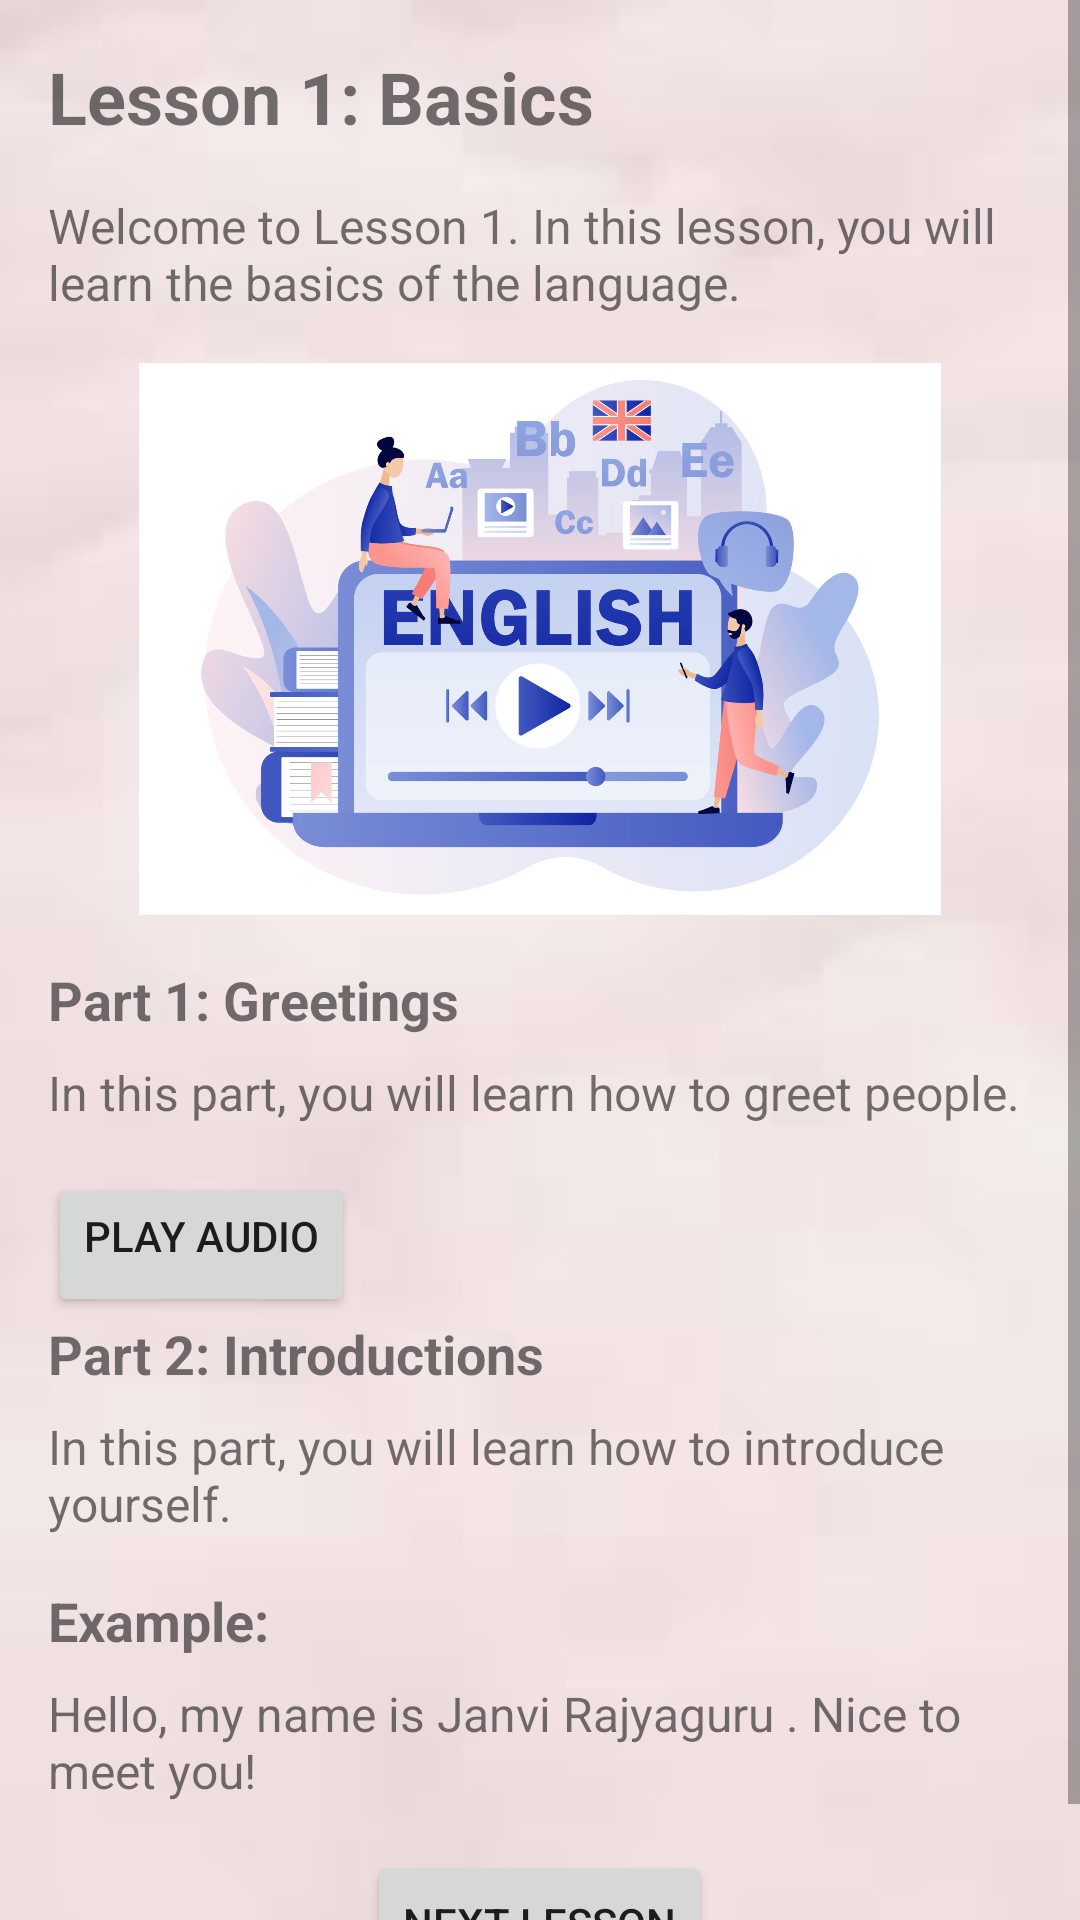

Here is an Android app screen rendered from its layout file. Give the layout XML and the strings, colors and styles it references.
<!-- AndroidManifest.xml: application theme Theme.Language -->
<!-- res/layout/activity_lesson.xml -->
<?xml version="1.0" encoding="utf-8"?>
<ScrollView xmlns:android="http://schemas.android.com/apk/res/android"
    android:layout_width="match_parent"
    android:layout_height="match_parent"
    android:background="@drawable/back">

    <LinearLayout
        android:layout_width="match_parent"
        android:layout_height="wrap_content"
        android:orientation="vertical"
        android:padding="16dp">

        <TextView
            android:id="@+id/lessonTitle"
            android:layout_width="wrap_content"
            android:layout_height="wrap_content"
            android:text="Lesson 1: Basics"
            android:textSize="24sp"
            android:textStyle="bold"
            android:paddingBottom="16dp"/>

        <TextView
            android:id="@+id/lessonContent"
            android:layout_width="wrap_content"
            android:layout_height="wrap_content"
            android:text="Welcome to Lesson 1. In this lesson, you will learn the basics of the language."
            android:textSize="16sp"
            android:paddingBottom="16dp"/>

        <ImageView
            android:id="@+id/lessonImage"
            android:layout_width="match_parent"
            android:layout_height="200dp"
            android:src="@drawable/less1"
            android:contentDescription="Lesson Image"
            android:paddingBottom="16dp"/>

        <TextView
            android:id="@+id/lessonPart1"
            android:layout_width="wrap_content"
            android:layout_height="wrap_content"
            android:text="Part 1: Greetings"
            android:textSize="18sp"
            android:textStyle="bold"
            android:paddingBottom="8dp"/>

        <TextView
            android:id="@+id/lessonPart1Content"
            android:layout_width="wrap_content"
            android:layout_height="wrap_content"
            android:text="In this part, you will learn how to greet people."
            android:textSize="16sp"
            android:paddingBottom="16dp"/>

        <Button
            android:id="@+id/playAudioButton"
            android:layout_width="wrap_content"
            android:layout_height="wrap_content"
            android:text="Play Audio"

            android:paddingBottom="16dp"/>

        <TextView
            android:id="@+id/lessonPart2"
            android:layout_width="wrap_content"
            android:layout_height="wrap_content"
            android:text="Part 2: Introductions"
            android:textSize="18sp"
            android:textStyle="bold"
            android:paddingBottom="8dp"/>

        <TextView
            android:id="@+id/lessonPart2Content"
            android:layout_width="wrap_content"
            android:layout_height="wrap_content"
            android:text="In this part, you will learn how to introduce yourself."
            android:textSize="16sp"
            android:paddingBottom="16dp"/>

        <TextView
            android:id="@+id/lessonExampleTitle"
            android:layout_width="wrap_content"
            android:layout_height="wrap_content"
            android:text="Example:"
            android:textSize="18sp"
            android:textStyle="bold"
            android:paddingBottom="8dp"/>

        <TextView
            android:id="@+id/lessonExampleContent"
            android:layout_width="wrap_content"
            android:layout_height="wrap_content"
            android:text="Hello, my name is Janvi Rajyaguru . Nice to meet you!"
            android:textSize="16sp"
            android:paddingBottom="16dp"/>

        <Button
            android:id="@+id/nextLessonButton"
            android:layout_width="wrap_content"
            android:layout_height="wrap_content"
            android:text="Next Lesson"
            android:layout_gravity="center"/>


    </LinearLayout>
</ScrollView>
<!-- resources referenced by this layout -->
<resources>
  <!-- drawable back: jpeg bitmap (drawable, 1186 bytes) -->
  <!-- drawable less1: jpg bitmap (drawable, 203433 bytes) -->
  <style name="Theme.Language" parent="Theme.MaterialComponents.DayNight.DarkActionBar">
          
          <item name="colorPrimary">@color/purple_500</item>
          <item name="colorPrimaryVariant">@color/purple_700</item>
          <item name="colorOnPrimary">@color/white</item>
          
          <item name="colorSecondary">@color/teal_200</item>
          <item name="colorSecondaryVariant">@color/teal_700</item>
          <item name="colorOnSecondary">@color/black</item>
          
          <item name="android:statusBarColor" tools:targetApi="l">@color/purple_700</item>
          
      </style>
  <!-- not gathered from this repository: default colours our renderer supplied (Android Studio template values) -->
  <color name="purple_500">#FF6200EE</color>
  <color name="purple_700">#FF3700B3</color>
  <color name="teal_200">#FF03DAC5</color>
  <color name="teal_700">#FF018786</color>
  <color name="black">#FF000000</color>
  <color name="white">#FFFFFFFF</color>
</resources>
